Photos from the image-classification dataset "splits" in the GitHub repository madebynanditaaa/Bacterial-Classification. Its 7 classes are: Enterococcus faecalis, Enterococcus faecium, Escherichia coli, Listeria monocytogenes, Proteus, Pseudomonas aeruginosa, Staphylococcus aureus.

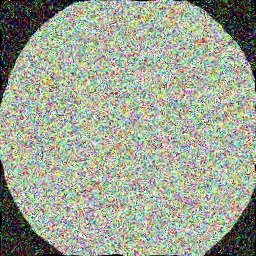
Label: Escherichia coli

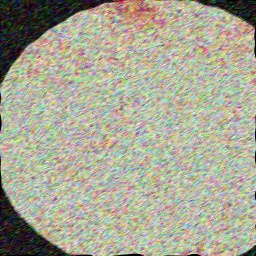
Label: Proteus

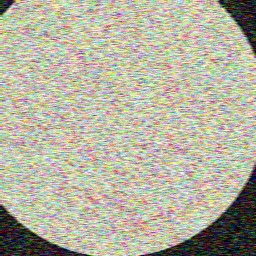
Label: Escherichia coli

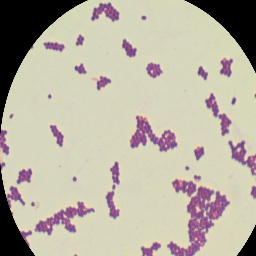
Label: Enterococcus faecium

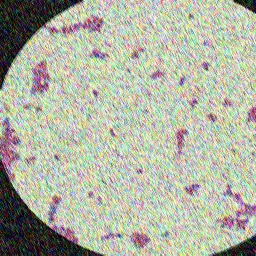
Label: Enterococcus faecalis

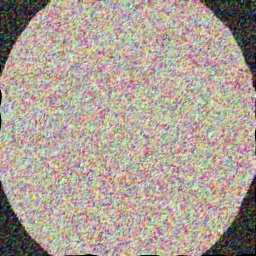
Label: Proteus
